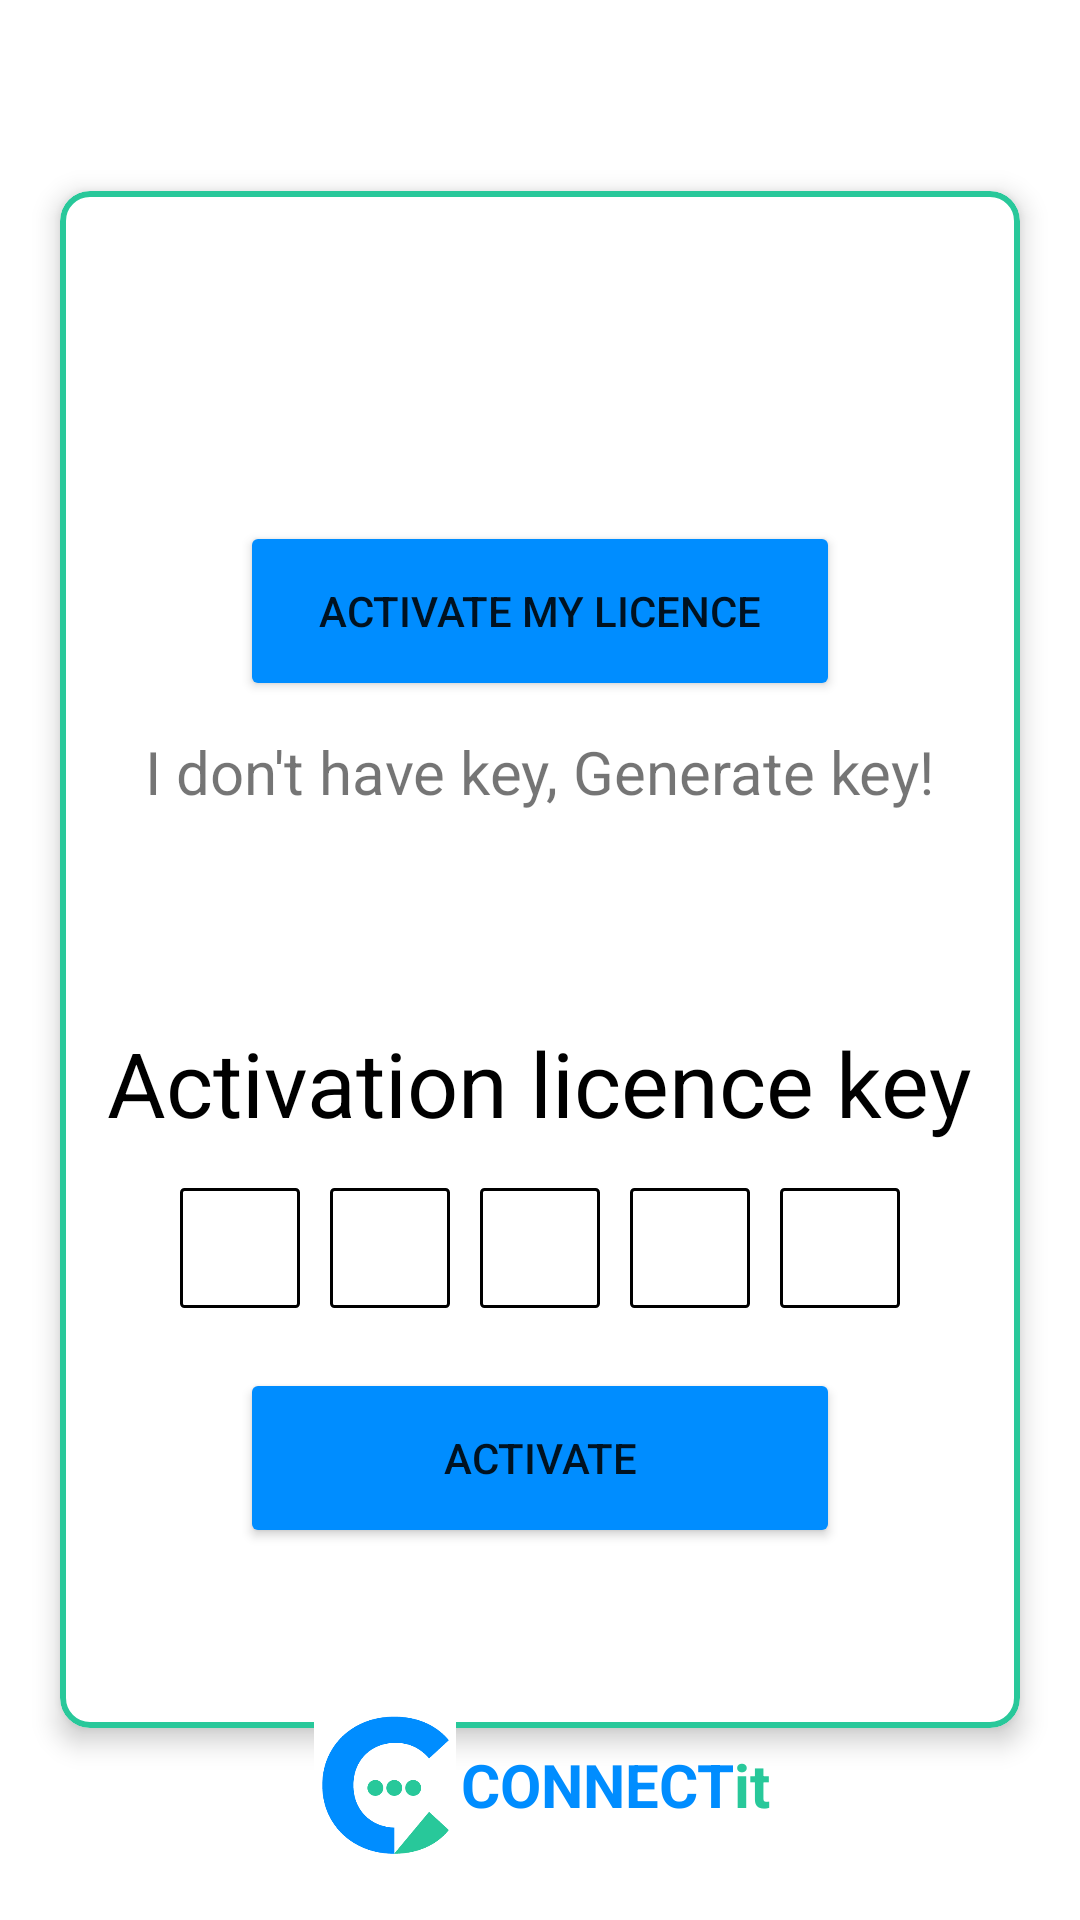

Here is an Android app screen rendered from its layout file. Give the layout XML and the strings, colors and styles it references.
<!-- AndroidManifest.xml: application theme Theme.ConnectIt -->
<!-- res/layout/activity_upgrade_premium2.xml -->
<?xml version="1.0" encoding="utf-8"?>
<RelativeLayout xmlns:android="http://schemas.android.com/apk/res/android"
    xmlns:app="http://schemas.android.com/apk/res-auto"
    xmlns:tools="http://schemas.android.com/tools"
    android:layout_width="match_parent"
    android:layout_height="match_parent"
    android:gravity="center"
    tools:context=".UpgradePremiumActivity_2">

    <LinearLayout
        android:layout_width="match_parent"
        android:layout_height="match_parent"
        android:orientation="vertical"
        android:gravity="center">

        <com.google.android.material.card.MaterialCardView
            android:id="@+id/incomingbtn"
            android:layout_width="match_parent"
            android:layout_height="wrap_content"
            android:layout_marginHorizontal="20dp"
            app:strokeColor="@color/green"
            app:strokeWidth="2dp"
            app:cardElevation="5dp"
            app:cardCornerRadius="10dp"
            app:contentPadding="10dp"
            android:clickable="true"
            android:layout_gravity="center"
            app:cardBackgroundColor="@color/white">

            <RelativeLayout
                android:layout_width="match_parent"
                android:layout_height="wrap_content"
                android:background="@color/white">

                <LinearLayout
                    android:layout_width="match_parent"
                    android:layout_height="wrap_content"
                    android:orientation="vertical"
                    android:gravity="center">

                    <Button
                        android:layout_width="match_parent"
                        android:layout_height="60dp"
                        android:layout_gravity="center"
                        android:layout_marginHorizontal="50dp"
                        android:id="@+id/activateplan"
                        android:backgroundTint="@color/blue"
                        android:text="Activate My licence"
                        android:layout_marginTop="100dp" />


                    <TextView
                        android:layout_width="wrap_content"
                        android:layout_height="wrap_content"
                        android:id="@+id/generatekey"
                        android:layout_marginTop="10dp"
                        android:layout_gravity="center"
                        android:text="I don't have key, Generate key!"
                        android:textSize="20sp"/>


                    <TextView
                        android:id="@+id/dealer_name"
                        android:layout_width="wrap_content"
                        android:layout_height="wrap_content"
                        android:layout_gravity="center"
                        android:text="Activation licence key"
                        android:layout_marginTop="70dp"
                        android:textColor="@color/black"
                        android:textSize="30sp"/>

                    <LinearLayout
                        android:layout_width="match_parent"
                        android:layout_height="wrap_content"
                        android:orientation="horizontal"
                        android:gravity="center_horizontal"
                        android:layout_marginTop="15dp">
                        <EditText
                            android:id="@+id/vld1"
                            android:layout_width="40dp"
                            android:layout_height="40dp"
                            android:layout_gravity="center"
                            android:gravity="center_horizontal|center_vertical"
                            android:background="@drawable/custome_edittext"
                            android:inputType="number"
                            android:maxLength="1"
                            android:textColor="@color/black"
                            android:imeOptions="actionNext"/>
                        <EditText
                            android:id="@+id/vld2"
                            android:layout_width="40dp"
                            android:layout_height="40dp"
                            android:layout_gravity="center"
                            android:gravity="center_horizontal|center_vertical"
                            android:background="@drawable/custome_edittext"
                            android:inputType="number"
                            android:maxLength="1"
                            android:layout_marginStart="10dp"
                            android:textColor="@color/black"
                            android:imeOptions="actionNext"/>
                        <EditText
                            android:id="@+id/vld3"
                            android:layout_width="40dp"
                            android:layout_height="40dp"
                            android:layout_gravity="center"
                            android:gravity="center_horizontal|center_vertical"
                            android:background="@drawable/custome_edittext"
                            android:inputType="number"
                            android:maxLength="1"
                            android:layout_marginStart="10dp"
                            android:textColor="@color/black"
                            android:imeOptions="actionNext"/>
                        <EditText
                            android:id="@+id/vld4"
                            android:layout_width="40dp"
                            android:layout_height="40dp"
                            android:layout_gravity="center"
                            android:gravity="center_horizontal|center_vertical"
                            android:background="@drawable/custome_edittext"
                            android:inputType="number"
                            android:maxLength="1"
                            android:layout_marginStart="10dp"
                            android:textColor="@color/black"
                            android:imeOptions="actionNext"/>
                        <EditText
                            android:id="@+id/vld5"
                            android:layout_width="40dp"
                            android:layout_height="40dp"
                            android:layout_gravity="center"
                            android:gravity="center_horizontal|center_vertical"
                            android:background="@drawable/custome_edittext"
                            android:inputType="number"
                            android:maxLength="1"
                            android:layout_marginStart="10dp"
                            android:textColor="@color/black"
                            android:imeOptions="actionNext"/>
                    </LinearLayout>

                    <Button
                        android:id="@+id/btn5"
                        android:layout_width="match_parent"
                        android:layout_height="60dp"
                        android:layout_gravity="center"
                        android:layout_marginHorizontal="50dp"
                        android:backgroundTint="@color/blue"
                        android:text="Activate"
                        android:layout_marginBottom="50dp"
                        android:layout_marginTop="20dp"/>

                </LinearLayout>

            </RelativeLayout>

        </com.google.android.material.card.MaterialCardView>



    </LinearLayout>

    <LinearLayout
        android:id="@+id/connectit_logo"
        android:layout_width="match_parent"
        android:layout_height="wrap_content"
        android:layout_marginHorizontal="20dp"
        android:layout_marginBottom="20dp"
        android:orientation="horizontal"
        android:layout_alignParentBottom="true"
        android:gravity="center">

        <ImageView
            android:layout_width="50dp"
            android:layout_height="50dp"
            android:src="@drawable/connectit_logo2" />

        <com.google.android.material.textview.MaterialTextView
            android:layout_width="wrap_content"
            android:layout_height="wrap_content"
            android:text="CONNECT"
            android:textSize="20sp"
            android:textStyle="bold"
            android:textColor="@color/blue"
            android:gravity="center_horizontal"
            android:clickable="true"/>

        <com.google.android.material.textview.MaterialTextView
            android:layout_width="wrap_content"
            android:layout_height="wrap_content"
            android:text="it"
            android:textSize="20sp"
            android:textStyle="bold"
            android:textColor="@color/green"
            android:gravity="center_horizontal"
            android:clickable="true"/>

    </LinearLayout>


</RelativeLayout>
<!-- resources referenced by this layout -->
<resources>
  <color name="black">#FF000000</color>
  <color name="blue">#008DFF</color>
  <color name="green">#28C89A</color>
  <color name="white">#FFFFFFFF</color>
  <!-- drawable connectit_logo2: png bitmap (drawable, 7961 bytes) -->
  <!-- drawable custome_edittext (drawable) -->
  <?xml version="1.0" encoding="utf-8"?>
  <shape xmlns:android="http://schemas.android.com/apk/res/android"
      android:shape="rectangle">
      <corners android:radius="1dp"></corners>
      <stroke android:width="1dp"
          android:color="@color/black"/>
  </shape>
  <style name="Theme.ConnectIt" parent="Theme.MaterialComponents.DayNight.NoActionBar">
          
          <item name="colorPrimary">@color/purple_500</item>
          <item name="colorPrimaryVariant">@color/purple_700</item>
          <item name="colorOnPrimary">@color/white</item>
          
          <item name="colorSecondary">@color/teal_200</item>
          <item name="colorSecondaryVariant">@color/teal_700</item>
          <item name="colorOnSecondary">@color/black</item>
          
          <item name="android:statusBarColor">?attr/colorPrimaryVariant</item>
          
      </style>
  <color name="purple_500">#FF6200EE</color>
  <color name="purple_700">#FF3700B3</color>
  <color name="teal_200">#FF03DAC5</color>
  <color name="teal_700">#FF018786</color>
</resources>
